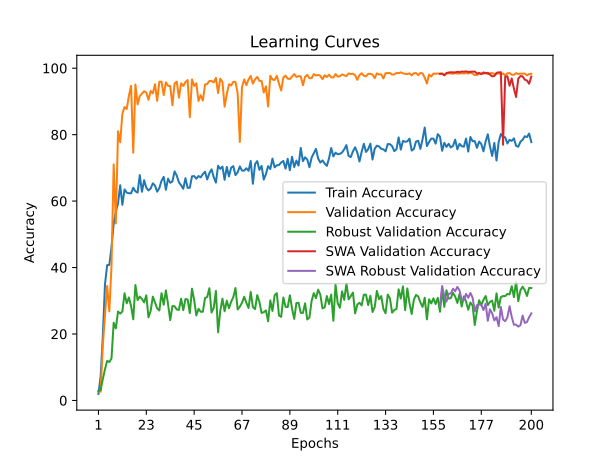

The data file committed next to this chart (first rows):
time; train_accuracy; train_loss; valid_accuracy; valid_loss; valid_accuracy_robust; valid_accuracy_swa; valid_accuracy_robust_swa
70,2643; 1,9433; 0,6131; 2,6700; 0,5598; 2,8448; 2,6700; 2,8448
142,1817; 7,1978; 0,5636; 2,6305; 0,6436; 3,0862; 2,6305; 3,0862
209,4745; 19,2029; 0,5345; 16,5724; 0,3565; 6,3793; 16,5724; 6,3793
284,8435; 34,8908; 0,5050; 25,3847; 0,3043; 9,3621; 25,3847; 9,3621
351,7699; 40,7273; 0,4962; 34,4995; 0,3121; 11,8966; 34,4995; 11,8966
419,4839; 40,7865; 0,4938; 26,8184; 0,3474; 11,5690; 26,8184; 11,5690
487,3127; 46,2120; 0,4884; 40,4314; 0,2943; 12,6207; 40,4314; 12,6207
553,4725; 53,1764; 0,4832; 71,0377; 0,2199; 23,3966; 71,0377; 23,3966
620,1462; 56,8526; 0,4746; 53,2816; 0,2467; 21,6897; 53,2816; 21,6897
689,3261; 59,2595; 0,4739; 81,0206; 0,2242; 26,7586; 81,0206; 26,7586
759,5448; 64,7771; 0,4647; 77,7193; 0,2268; 26,1379; 77,7193; 26,1379
826,7069; 58,8847; 0,4735; 86,2686; 0,2078; 26,7586; 86,2686; 26,7586
902,9663; 63,5177; 0,4634; 88,3072; 0,1911; 32,2586; 88,3072; 32,2586
970,2660; 62,5477; 0,4672; 87,7285; 0,1939; 29,2414; 87,7285; 29,2414
1038,1355; 62,3504; 0,4641; 91,6743; 0,1660; 31,0000; 91,6743; 31,0000
1113,5611; 62,3405; 0,4651; 94,6863; 0,1583; 28,4138; 94,6863; 28,4138
1179,2417; 64,0339; 0,4632; 74,5758; 0,2215; 24,4310; 74,5758; 24,4310
1247,9533; 62,9390; 0,4650; 95,0940; 0,1623; 34,7414; 95,0940; 34,7414
1314,5534; 62,5641; 0,4652; 89,1096; 0,1922; 30,1897; 89,1096; 30,1897
1381,8767; 67,8252; 0,4599; 91,5954; 0,1607; 31,2586; 91,5954; 31,2586
1452,8637; 62,8107; 0,4639; 92,3583; 0,1685; 30,5172; 92,3583; 30,5172
1547,8382; 66,2798; 0,4587; 93,0817; 0,1550; 29,5000; 93,0817; 29,5000
1630,1256; 64,0241; 0,4607; 92,6608; 0,1679; 31,6379; 92,6608; 31,6379
1698,6317; 63,2185; 0,4585; 90,4774; 0,1767; 25,0172; 90,4774; 25,0172
1772,3113; 63,7742; 0,4585; 93,1474; 0,1556; 26,9828; 93,1474; 26,9828
1850,8640; 65,3558; 0,4550; 92,4240; 0,1824; 31,2414; 92,4240; 31,2414
1919,9304; 64,6686; 0,4564; 95,1730; 0,1491; 29,5000; 95,1730; 29,5000
1985,7000; 62,8337; 0,4615; 90,1749; 0,1746; 27,7069; 90,1749; 27,7069
2052,5078; 63,9156; 0,4582; 95,9358; 0,1400; 27,0690; 95,9358; 27,0690
2128,2853; 66,1153; 0,4569; 95,9490; 0,1549; 32,2759; 95,9490; 32,2759
2201,9704; 67,2859; 0,4530; 91,8848; 0,1713; 28,7931; 91,8848; 28,7931
2269,3619; 63,4125; 0,4582; 95,7517; 0,1514; 33,1207; 95,7517; 33,1207
2337,8691; 66,7467; 0,4491; 94,6863; 0,1557; 28,9483; 94,6863; 28,9483
2406,9388; 65,5136; 0,4550; 94,6074; 0,1667; 24,1552; 94,6074; 24,1552
2486,6666; 65,9115; 0,4553; 88,8597; 0,1653; 28,3966; 88,8597; 28,3966
2560,5512; 68,9300; 0,4495; 95,4360; 0,1428; 28,3448; 95,4360; 28,3448
2628,3774; 67,6838; 0,4503; 95,9490; 0,1568; 27,3621; 95,9490; 27,3621
2698,5080; 65,6386; 0,4535; 91,1351; 0,2070; 27,2759; 91,1351; 27,2759
2777,0447; 64,7606; 0,4531; 95,4360; 0,1527; 30,6207; 95,4360; 30,6207
2856,9160; 63,7018; 0,4542; 94,6468; 0,1593; 27,1724; 94,6468; 27,1724
2926,0296; 66,8881; 0,4489; 95,8306; 0,1456; 30,5172; 95,8306; 30,5172
2995,0081; 63,9846; 0,4567; 96,4356; 0,1607; 30,3793; 96,4356; 30,3793
3062,4988; 64,0175; 0,4608; 85,2558; 0,1888; 26,2931; 85,2558; 26,2931
3136,3446; 67,4503; 0,4498; 96,6198; 0,1582; 33,6379; 96,6198; 33,6379
3208,0557; 67,5326; 0,4500; 94,6732; 0,1501; 30,2586; 94,6732; 30,2586
3277,2849; 66,7401; 0,4517; 95,4360; 0,1562; 25,5690; 95,4360; 25,5690
3346,3736; 67,5391; 0,4518; 90,1486; 0,1943; 27,5690; 90,1486; 27,5690
3417,1815; 67,1511; 0,4523; 91,8585; 0,1672; 26,6897; 91,8585; 26,6897
3486,5261; 68,1113; 0,4498; 90,2407; 0,1800; 26,6897; 90,2407; 26,6897
3565,3383; 68,8478; 0,4514; 95,0677; 0,1452; 30,8276; 95,0677; 30,8276
3634,8874; 66,5165; 0,4539; 95,2387; 0,1535; 31,1379; 95,2387; 31,1379
3704,9169; 68,4105; 0,4504; 96,1594; 0,1423; 33,7759; 96,1594; 33,7759
3783,8828; 69,5614; 0,4472; 96,1594; 0,1645; 26,4655; 96,1594; 26,4655
3853,1584; 67,2037; 0,4527; 95,7254; 0,1712; 27,8793; 95,7254; 27,8793
3940,0646; 65,5596; 0,4518; 97,0933; 0,1395; 32,9655; 97,0933; 32,9655
4007,3053; 70,6399; 0,4450; 92,5293; 0,1799; 20,5000; 92,5293; 20,5000
4075,8366; 69,6995; 0,4460; 96,8565; 0,1403; 26,9138; 96,8565; 26,9138
4146,9235; 70,3933; 0,4482; 95,8964; 0,1494; 30,6379; 95,8964; 30,6379
4215,7369; 66,3981; 0,4514; 88,4125; 0,1950; 26,8276; 88,4125; 26,8276
4302,9175; 70,2617; 0,4460; 92,1873; 0,1734; 30,0172; 92,1873; 30,0172
... 140 more rows
